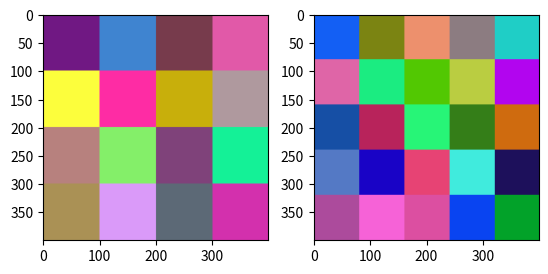

This figure's Python source:
import matplotlib.pyplot as plt
import numpy as np
from numpy import random

img = np.zeros([400, 400,3])

# this function generates m x m color squares
def paint(m):
    n = int(400/m)
    for i in range(m):
        for j in range(m):
            img[n*i:n*(i+1),n*j:n*(j+1)] = (random.rand(),random.rand(),random.rand())
    return img

fig, ax = plt.subplots(1, 2)
im = paint(4)
ax[0].imshow(im)

im2 = paint(5)
ax[1].imshow(im2)
plt.show()